Photos from the image-classification dataset "real_data" in the GitHub repository segnimekonnen7/budget-buddy. Its 4 classes are: bacterial blight, brown spot, healthy, leaf blast.

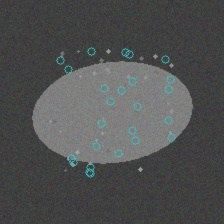
Label: brown spot

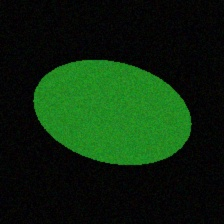
Label: healthy

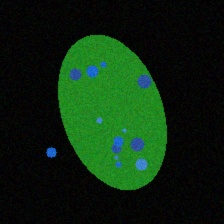
Label: bacterial blight

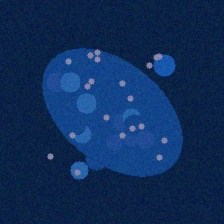
Label: bacterial blight

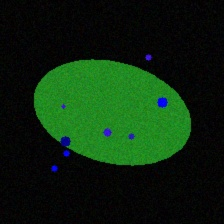
Label: leaf blast

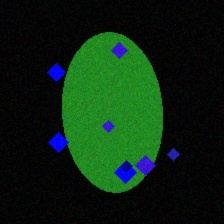
Label: leaf blast
